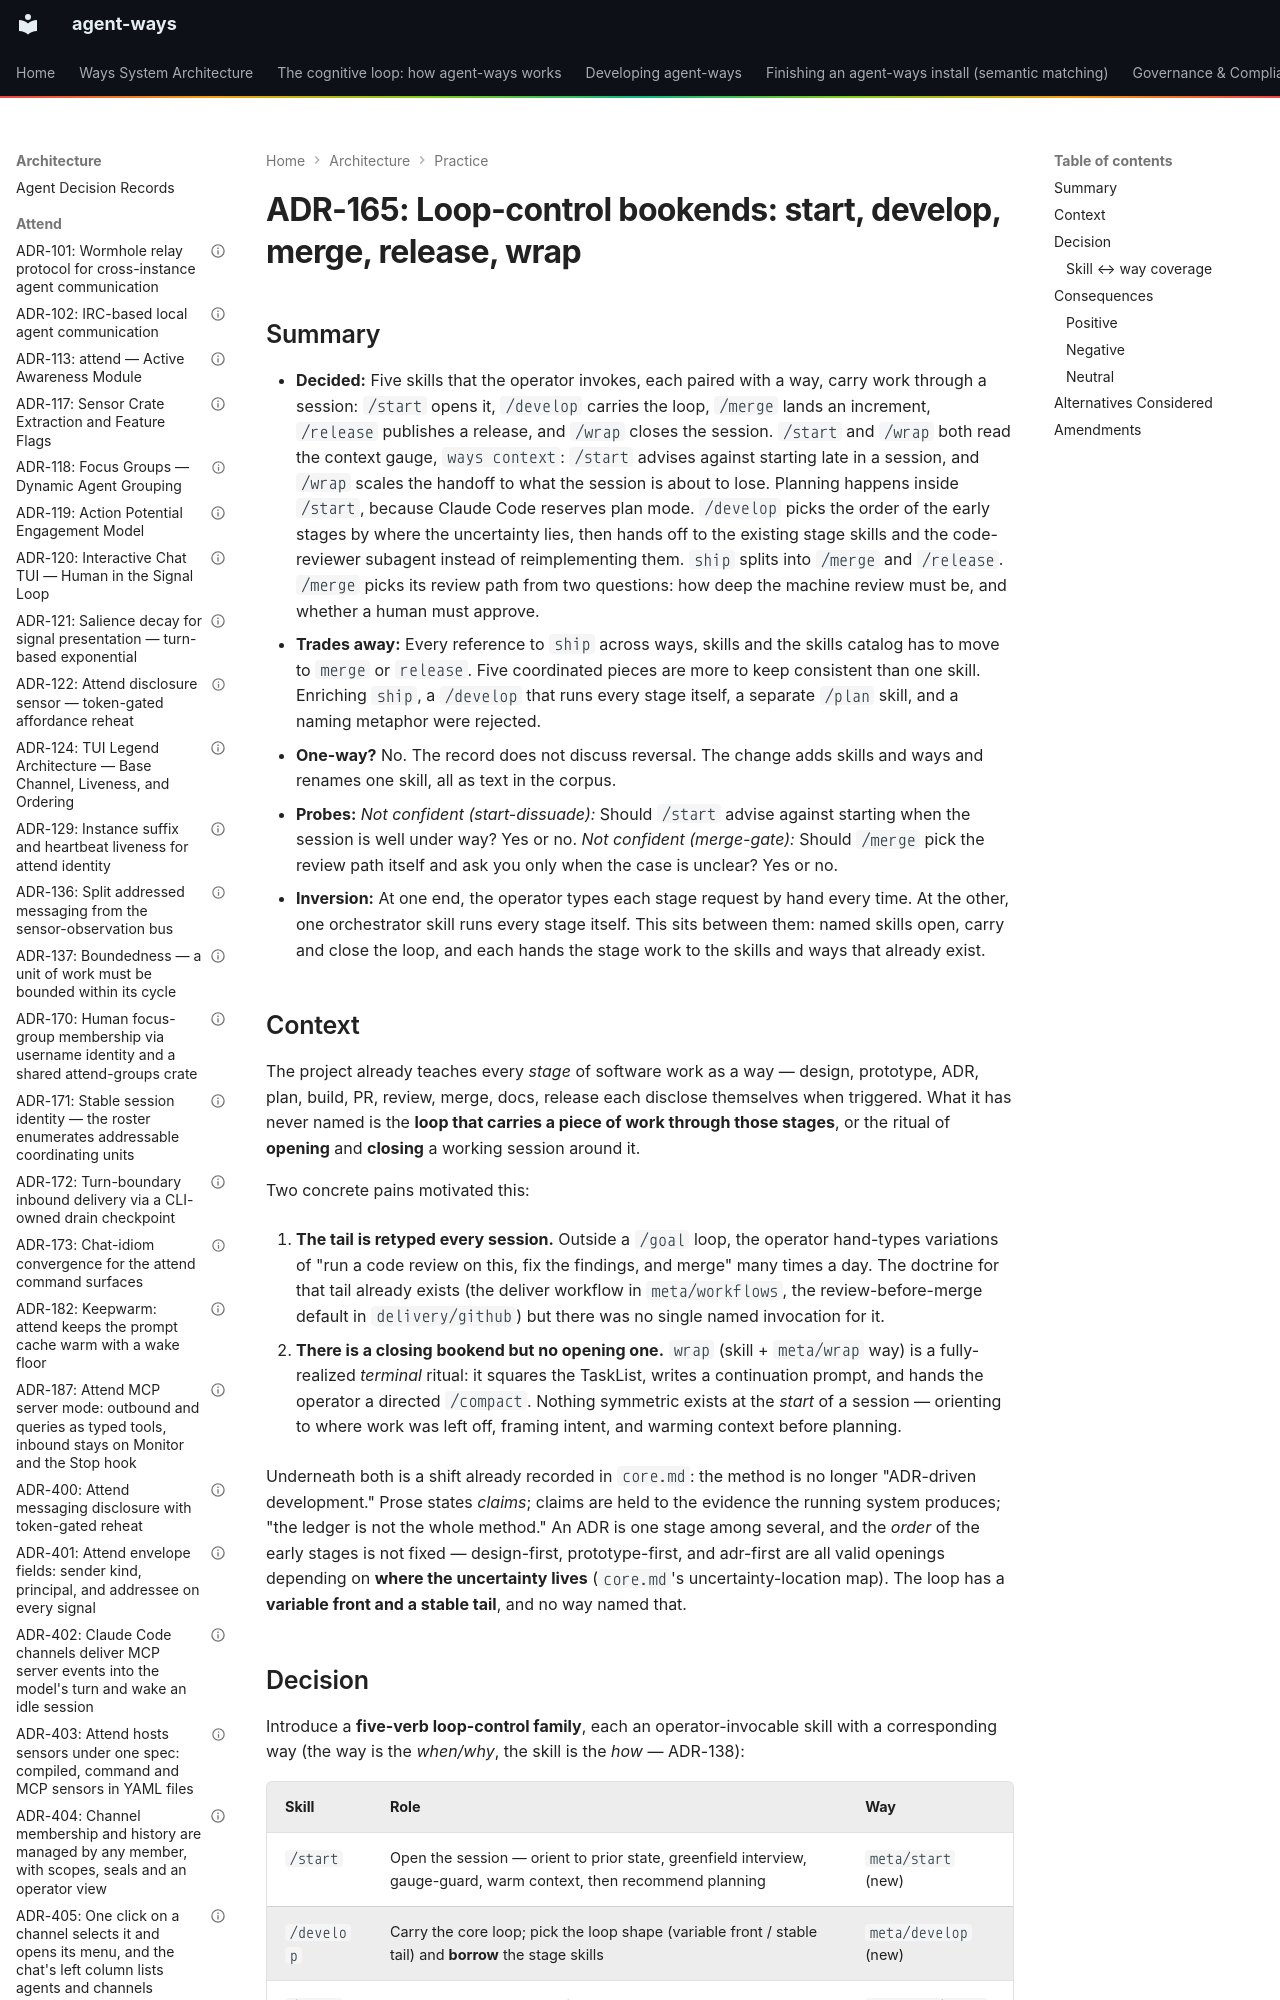

repository: aaronsb/agent-ways · page: architecture/practice/ADR-165-loop-control-bookends-start-develop-merge-release-wrap/index.html · generator: mkdocs

---
contract: adr/v1
kind: decision
verb: add
capability: loop
basis:
  - evidence: outside a /goal loop the review-fix-merge tail was hand-typed many times a day with no named invocation, and wrap had no opening counterpart
  - precedent: ADR-138
agent:
  name: Claude
  model: unrecorded
considered:
  - operator: aaronsb
    said: "we should change the adr"
    via: "operator, 2026-11-27, in the agent-ways session that ran the ways refactor for #1365"
status: accepted
date: 2026-07-07
deciders:
  - aaronsb
  - claude
related:
  - 128
  - 138
  - 143
imported:
  from: docs/architecture/system/ADR-165-loop-control-bookends-start-develop-merge-release-wrap.md
  format: v0
  status: Accepted
---

# ADR-165: Loop-control bookends: start, develop, merge, release, wrap
